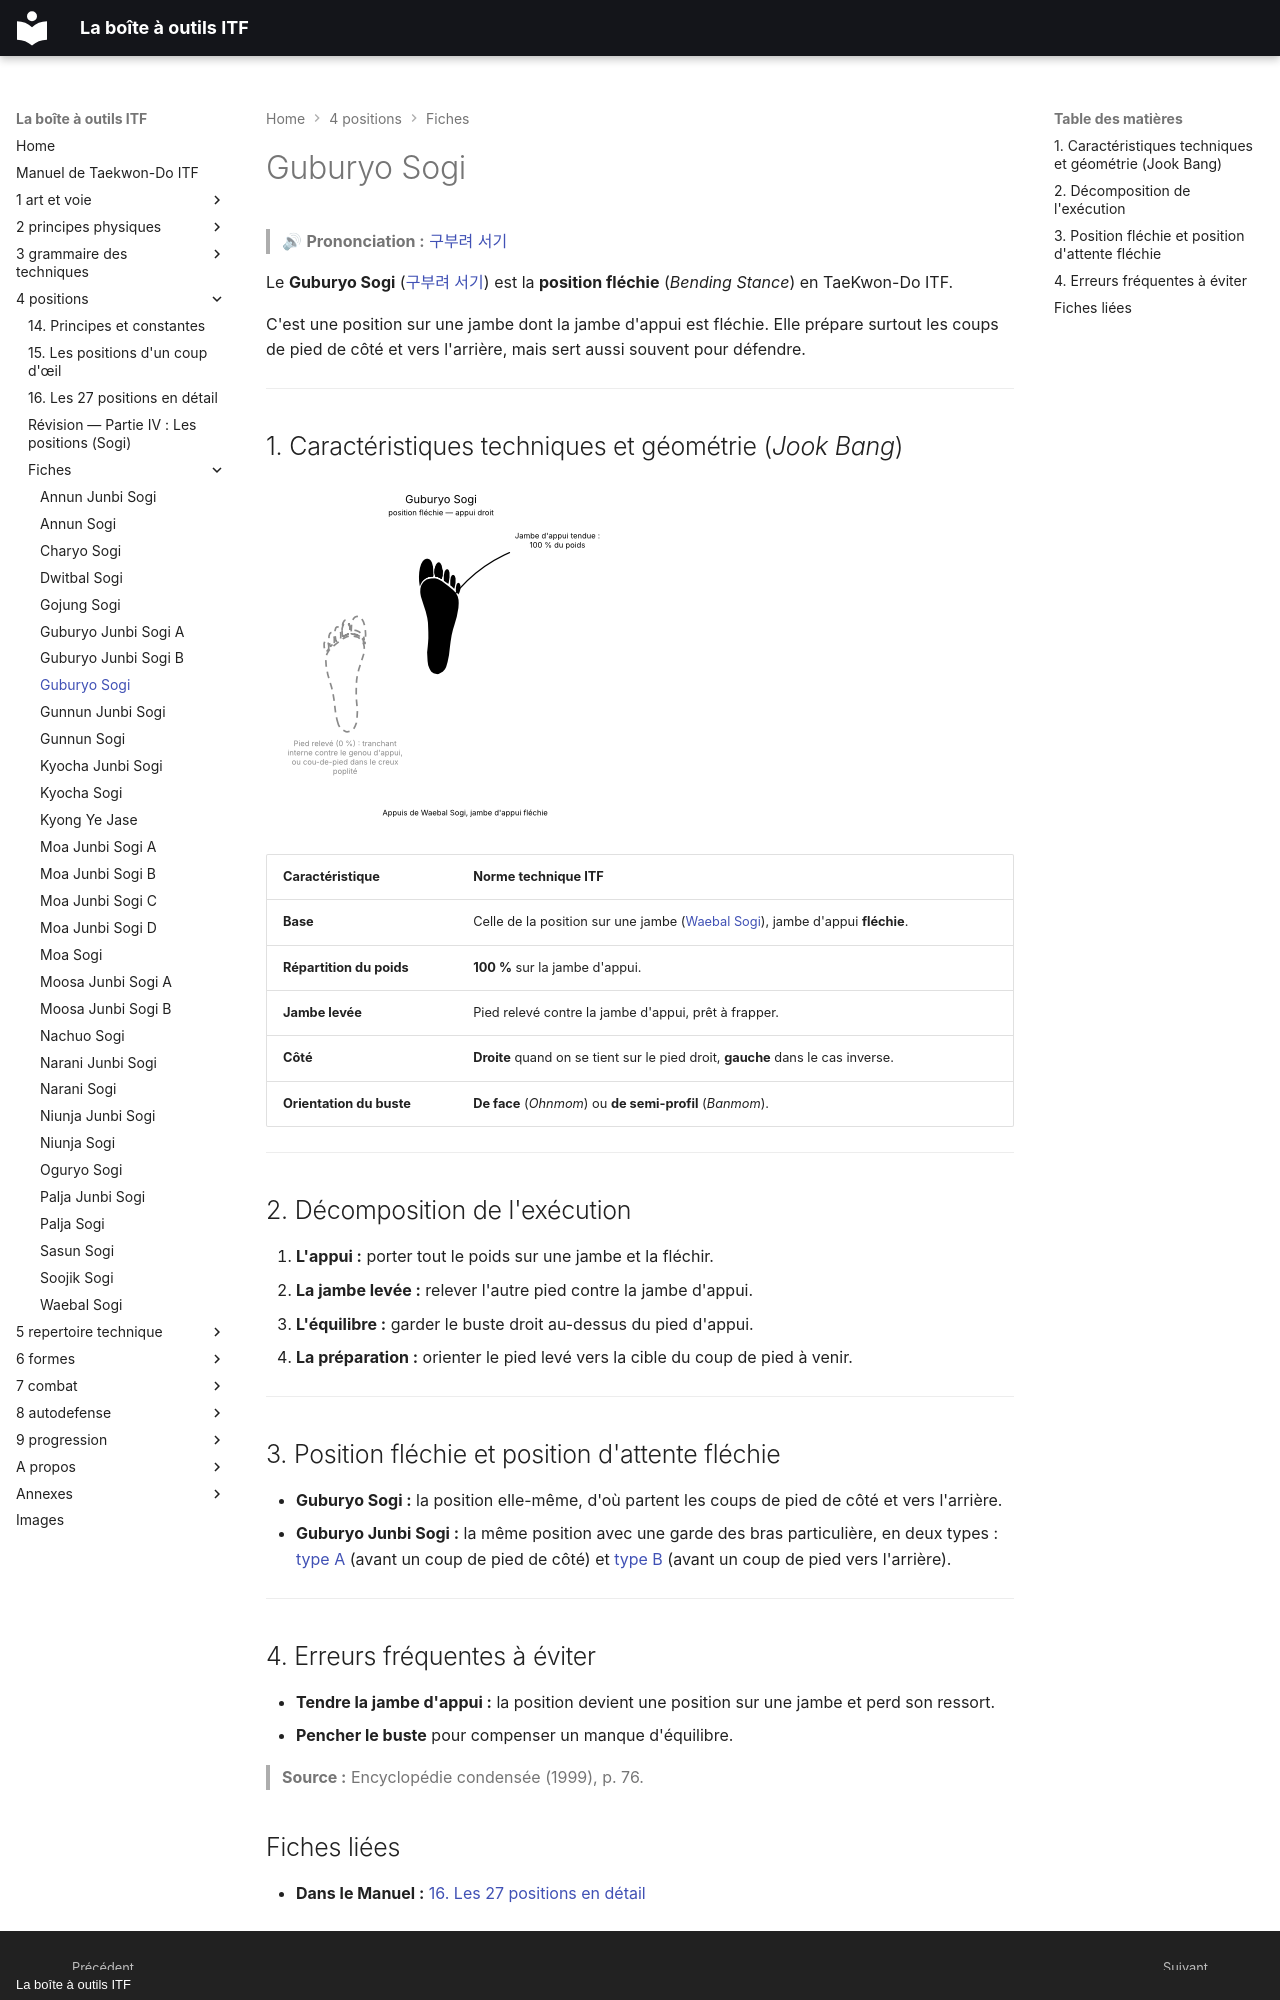

repository: yvmori1/La-boite-outils-ITF · page: 4-positions/fiches/Guburyo-Sogi/index.html · generator: mkdocs · copyright: La boîte à outils ITF

# Guburyo Sogi

> 🔊 **Prononciation :** [구부려 서기](../../audio/sogi/Guburyo-Sogi.m4a)

Le **Guburyo Sogi** ([구부려 서기](../../audio/grammaire/Guburyo-Sogi.m4a)) est la **position fléchie** (*Bending Stance*) en TaeKwon-Do ITF.

C'est une position sur une jambe dont la jambe d'appui est fléchie. Elle prépare surtout les coups de pied de côté et vers l'arrière, mais sert aussi souvent pour défendre.

---

## 1. Caractéristiques techniques et géométrie (*Jook Bang*)

![guburyo-sogi](../../images/sogi/guburyo-sogi.png)

| Caractéristique | Norme technique ITF |
| --- | --- |
| **Base** | Celle de la position sur une jambe ([Waebal Sogi](Waebal-Sogi.md)), jambe d'appui **fléchie**. |
| **Répartition du poids** | **100 %** sur la jambe d'appui. |
| **Jambe levée** | Pied relevé contre la jambe d'appui, prêt à frapper. |
| **Côté** | **Droite** quand on se tient sur le pied droit, **gauche** dans le cas inverse. |
| **Orientation du buste** | **De face** (*Ohnmom*) ou **de semi-profil** (*Banmom*). |

---

## 2. Décomposition de l'exécution

1. **L'appui :** porter tout le poids sur une jambe et la fléchir.
2. **La jambe levée :** relever l'autre pied contre la jambe d'appui.
3. **L'équilibre :** garder le buste droit au-dessus du pied d'appui.
4. **La préparation :** orienter le pied levé vers la cible du coup de pied à venir.

---

## 3. Position fléchie et position d'attente fléchie

* **Guburyo Sogi :** la position elle-même, d'où partent les coups de pied de côté et vers l'arrière.
* **Guburyo Junbi Sogi :** la même position avec une garde des bras particulière, en deux types : [type A](Guburyo-Junbi-Sogi-A.md) (avant un coup de pied de côté) et [type B](Guburyo-Junbi-Sogi-B.md) (avant un coup de pied vers l'arrière).

---

## 4. Erreurs fréquentes à éviter

* **Tendre la jambe d'appui :** la position devient une position sur une jambe et perd son ressort.
* **Pencher le buste** pour compenser un manque d'équilibre.

> **Source :** Encyclopédie condensée (1999), p. 76.

<!-- fiches-liees : bloc produit par scripts/generer-voir-aussi.py -->
